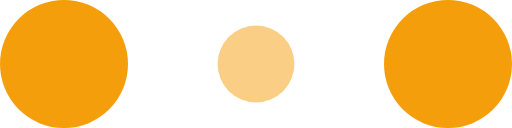
t = 0.00 s
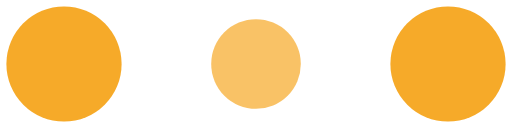
t = 0.10 s
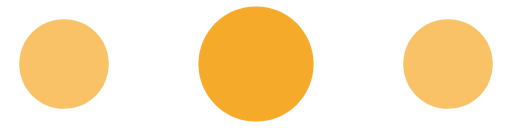
t = 0.30 s
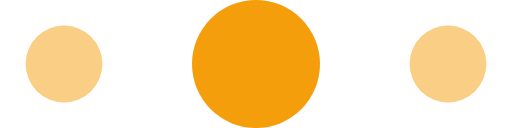
t = 0.40 s
t = 0.50 s: frame unchanged from t = 0.30 s, image omitted
t = 0.70 s: frame unchanged from t = 0.10 s, image omitted

The animated SVG that drew these frames (rendered in a browser with its animation timeline set to each time). Animation: 6 SMIL elements (animate=6); one cycle of 0.80 s, repeats indefinitely.

<svg width="120" height="30" viewBox="0 0 120 30" xmlns="http://www.w3.org/2000/svg" fill="#f59e0b">
    <circle cx="15" cy="15" r="15">
        <animate attributeName="r" from="15" to="15"
                 begin="0s" dur="0.8s"
                 values="15;9;15" calcMode="linear"
                 repeatCount="indefinite" />
        <animate attributeName="fill-opacity" from="1" to="1"
                 begin="0s" dur="0.8s"
                 values="1;.5;1" calcMode="linear"
                 repeatCount="indefinite" />
    </circle>
    <circle cx="60" cy="15" r="9" fill-opacity="0.3">
        <animate attributeName="r" from="9" to="9"
                 begin="0s" dur="0.8s"
                 values="9;15;9" calcMode="linear"
                 repeatCount="indefinite" />
        <animate attributeName="fill-opacity" from="0.5" to="0.5"
                 begin="0s" dur="0.8s"
                 values=".5;1;.5" calcMode="linear"
                 repeatCount="indefinite" />
    </circle>
    <circle cx="105" cy="15" r="15">
        <animate attributeName="r" from="15" to="15"
                 begin="0s" dur="0.8s"
                 values="15;9;15" calcMode="linear"
                 repeatCount="indefinite" />
        <animate attributeName="fill-opacity" from="1" to="1"
                 begin="0s" dur="0.8s"
                 values="1;.5;1" calcMode="linear"
                 repeatCount="indefinite" />
    </circle>
</svg>
